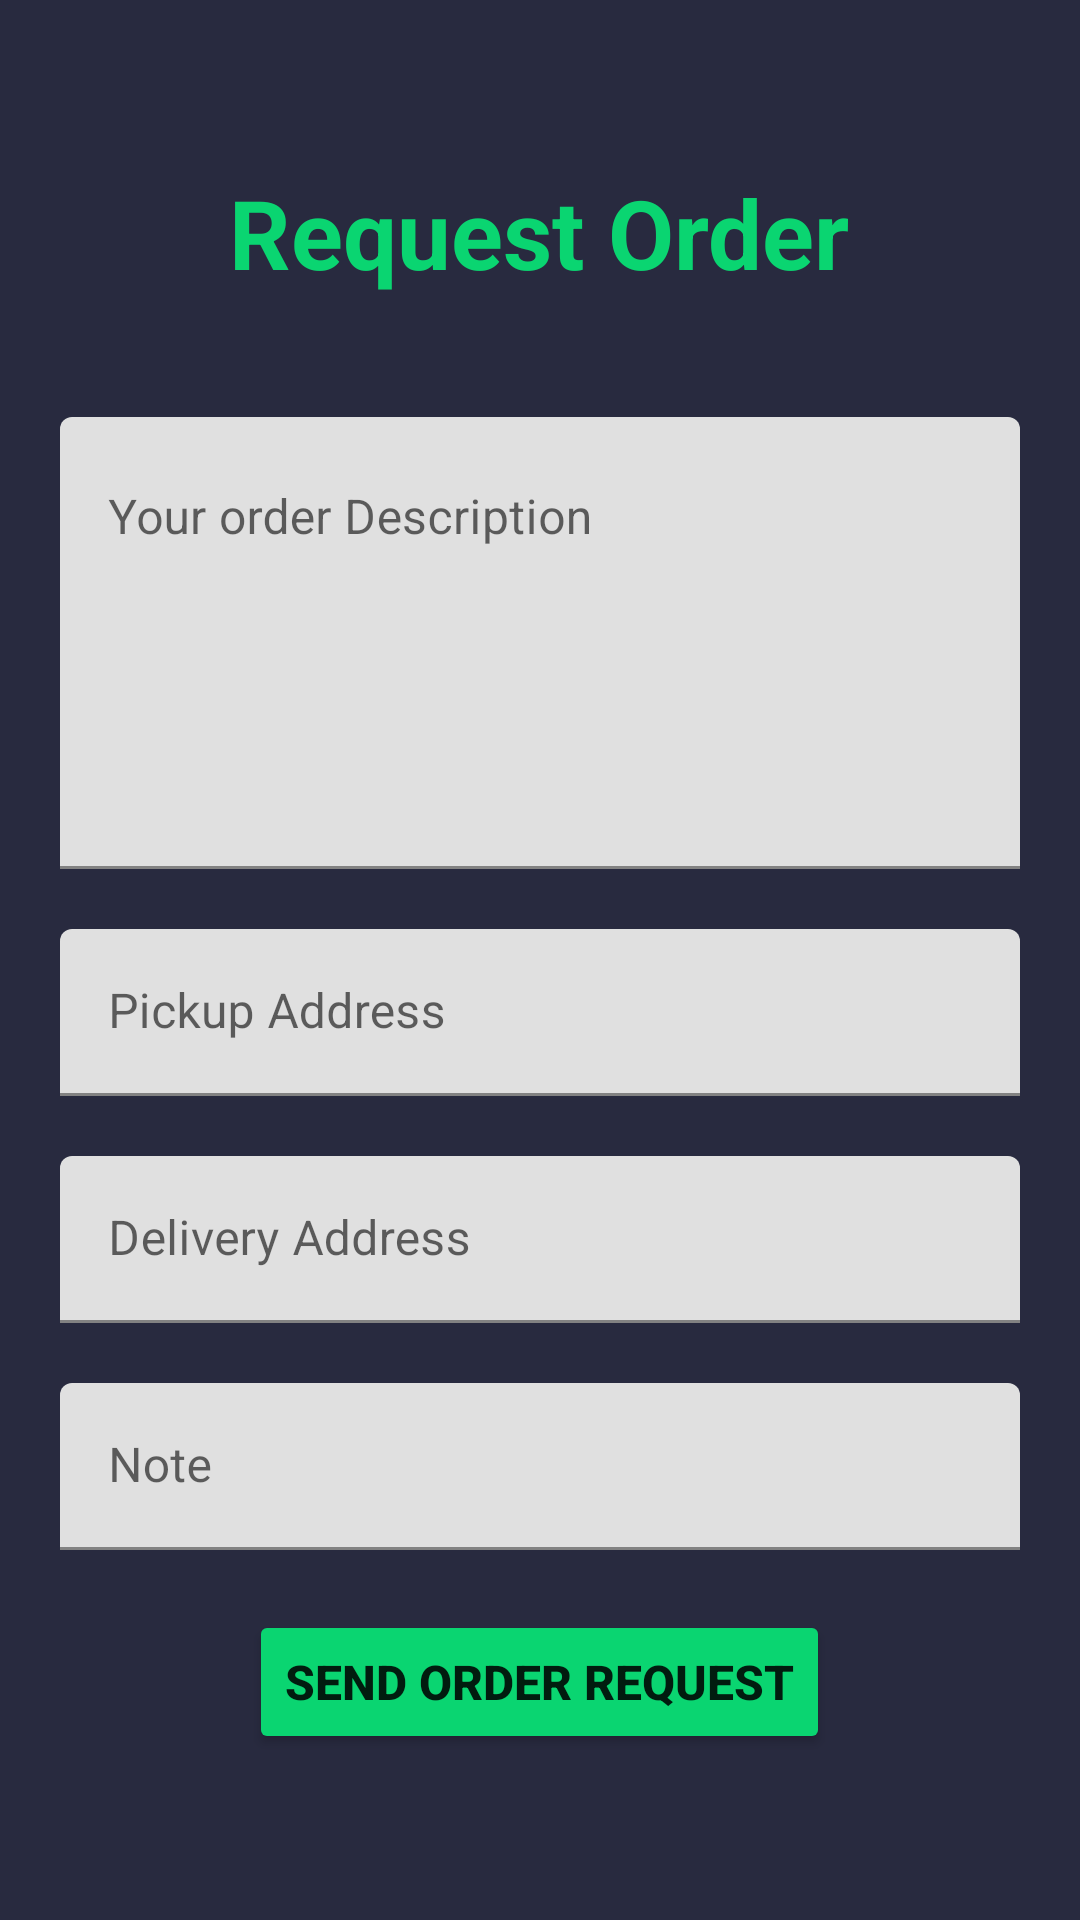

Write the Android layout XML for this screen, with the resource values it uses.
<!-- AndroidManifest.xml: application theme Theme.CourierAppMobile -->
<!-- res/layout/fragment_request_order.xml -->
<?xml version="1.0" encoding="utf-8"?>
<LinearLayout xmlns:android="http://schemas.android.com/apk/res/android"
    xmlns:tools="http://schemas.android.com/tools"
    android:layout_width="match_parent"
    android:layout_height="match_parent"
    android:orientation="vertical"
    android:gravity="center_horizontal"
    android:paddingTop="?android:attr/actionBarSize"
    android:background="@color/bg"
    tools:context=".RequestOrderFragment">

    <TextView
        android:layout_width="wrap_content"
        android:layout_height="wrap_content"
        android:layout_marginBottom="40dp"
        android:text="Request Order"
        android:textColor="@color/primary"
        android:textSize="32dp"
        android:textStyle="bold"/>

    <com.google.android.material.textfield.TextInputLayout
        android:layout_width="match_parent"
        android:layout_height="wrap_content"
        android:layout_marginStart="20dp"
        android:layout_marginEnd="20dp"
        android:layout_marginBottom="20dp">

        <com.google.android.material.textfield.TextInputEditText
            android:id="@+id/request_order_description"
            android:layout_width="match_parent"
            android:layout_height="wrap_content"
            android:inputType="textMultiLine"
            android:lines="8"
            android:minLines="6"
            android:gravity="top|start"
            android:maxLines="10"
            android:scrollbars="vertical"
            android:hint="Your order Description"/>
    </com.google.android.material.textfield.TextInputLayout>

    <com.google.android.material.textfield.TextInputLayout
        android:layout_width="match_parent"
        android:layout_height="wrap_content"
        android:layout_marginStart="20dp"
        android:layout_marginEnd="20dp"
        android:layout_marginBottom="20dp">

        <com.google.android.material.textfield.TextInputEditText
            android:id="@+id/request_order_pickup_address"
            android:layout_width="match_parent"
            android:layout_height="wrap_content"
            android:hint="Pickup Address"/>
    </com.google.android.material.textfield.TextInputLayout>

    <com.google.android.material.textfield.TextInputLayout
        android:layout_width="match_parent"
        android:layout_height="wrap_content"
        android:layout_marginStart="20dp"
        android:layout_marginEnd="20dp"
        android:layout_marginBottom="20dp">

        <com.google.android.material.textfield.TextInputEditText
            android:id="@+id/request_order_address"
            android:layout_width="match_parent"
            android:layout_height="wrap_content"
            android:hint="Delivery Address"/>
    </com.google.android.material.textfield.TextInputLayout>

    <com.google.android.material.textfield.TextInputLayout
        android:layout_width="match_parent"
        android:layout_height="wrap_content"
        android:layout_marginStart="20dp"
        android:layout_marginEnd="20dp"
        android:layout_marginBottom="20dp">

        <com.google.android.material.textfield.TextInputEditText
            android:id="@+id/request_order_note"
            android:layout_width="match_parent"
            android:layout_height="wrap_content"
            android:hint="Note"/>
    </com.google.android.material.textfield.TextInputLayout>

    <TextView
        android:id="@+id/error"
        android:layout_marginBottom="20dp"
        android:text="@string/error_while_logging_in"
        android:layout_width="wrap_content"
        android:textColor="@color/danger"
        android:visibility="gone"
        android:layout_height="wrap_content"/>

    <ProgressBar
        android:id="@+id/loading"
        android:layout_width="wrap_content"
        android:layout_height="wrap_content"
        android:visibility="gone"
        android:layout_marginBottom="20dp"
        android:theme="@style/Theme.CourierAppMobile" />

    <Button
        android:id="@+id/submit"
        android:text="Send Order Request"
        android:textStyle="bold"
        android:textSize="16dp"
        android:backgroundTint="@color/primary"
        android:layout_width="wrap_content"
        android:layout_height="wrap_content"/>
</LinearLayout>
<!-- resources referenced by this layout -->
<resources>
  <color name="bg">#282A3F</color>
  <color name="danger">#F44336</color>
  <color name="primary">#0AD571</color>
  <string name="error_while_logging_in">Error while Logging in</string>
  <style name="Theme.CourierAppMobile" parent="Theme.MaterialComponents.DayNight.NoActionBar">
          
          <item name="colorPrimary">@color/primary</item>
          <item name="colorPrimaryVariant">@color/primary</item>
          <item name="colorOnPrimary">@color/white</item>
          
          <item name="colorSecondary">@color/teal_200</item>
          <item name="colorSecondaryVariant">@color/teal_700</item>
          <item name="colorOnSecondary">@color/black</item>
          
          <item name="android:statusBarColor">?attr/colorPrimaryVariant</item>
          
      </style>
  <color name="white">#FFFFFFFF</color>
  <color name="teal_200">#FF03DAC5</color>
  <color name="teal_700">#FF018786</color>
  <color name="black">#FF000000</color>
</resources>
